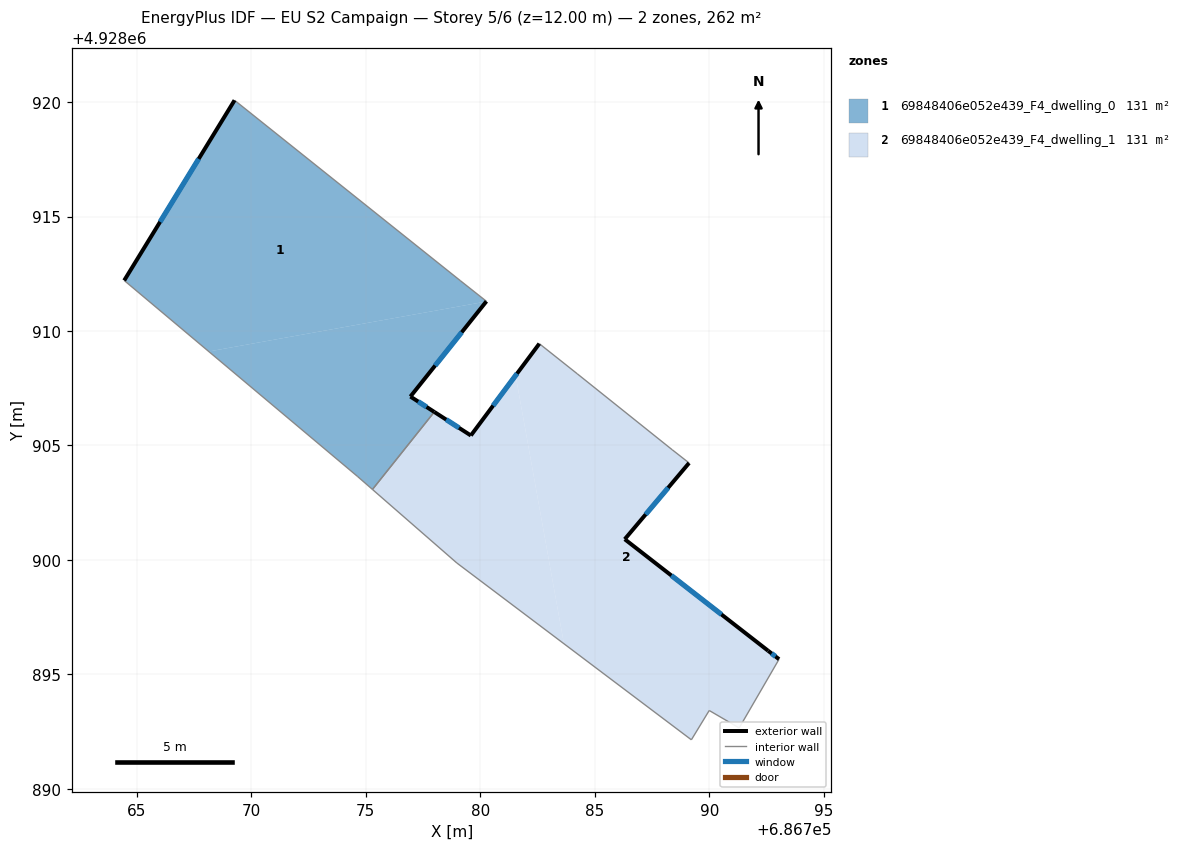
=== STOREY PLAN SPEC (per zone: floor XY polygon, exterior-wall plan segments, windows/doors) ===
zone 1: 69848406e052e439_F4_dwelling_0  (130.9 m²)
  floor: (686780.26, 4928911.29) (686780.27, 4928911.30) (686779.12, 4928912.21) (686769.27, 4928920.08) (686764.45, 4928912.21) (686768.14, 4928909.11)
  floor: (686777.99, 4928906.46) (686776.95, 4928907.14) (686780.26, 4928911.29) (686768.14, 4928909.11) (686774.63, 4928903.66) (686775.29, 4928903.08)
  exterior wall: (686780.27, 4928911.30) – (686776.95, 4928907.14)  [5.3 m]
    window: (686779.19, 4928909.94) – (686778.03, 4928908.49)  [2.0 m²]
  exterior wall: (686776.95, 4928907.14) – (686777.99, 4928906.46)  [1.2 m]
    window: (686777.29, 4928906.92) – (686777.65, 4928906.68)  [0.5 m²]
  exterior wall: (686764.45, 4928912.21) – (686769.27, 4928920.08)  [9.2 m]
    window: (686766.02, 4928914.77) – (686767.70, 4928917.52)  [3.4 m²]
  interior walls: 5
zone 2: 69848406e052e439_F4_dwelling_1  (130.9 m²)
  floor: (686783.65, 4928896.34) (686781.54, 4928908.06) (686779.59, 4928905.44) (686777.99, 4928906.46) (686775.29, 4928903.08) (686778.98, 4928899.87)
  floor: (686791.31, 4928892.66) (686793.05, 4928895.67) (686792.57, 4928896.04) (686786.31, 4928900.91) (686789.12, 4928904.24) (686788.38, 4928904.82) (686784.23, 4928908.14) (686782.58, 4928909.45) (686781.54, 4928908.06) (686783.65, 4928896.34) (686789.22, 4928892.15) (686790.00, 4928893.43)
  exterior wall: (686777.99, 4928906.46) – (686779.59, 4928905.44)  [1.9 m]
    window: (686778.51, 4928906.13) – (686779.07, 4928905.77)  [0.7 m²]
  exterior wall: (686779.59, 4928905.44) – (686782.58, 4928909.45)  [5.0 m]
    window: (686780.56, 4928906.74) – (686781.61, 4928908.14)  [1.8 m²]
  exterior wall: (686789.12, 4928904.24) – (686786.31, 4928900.91)  [4.4 m]
    window: (686788.21, 4928903.15) – (686787.22, 4928901.99)  [1.6 m²]
  exterior wall: (686786.31, 4928900.91) – (686792.57, 4928896.04)  [7.9 m]
    window: (686788.35, 4928899.32) – (686790.54, 4928897.62)  [2.9 m²]
  exterior wall: (686792.57, 4928896.04) – (686793.05, 4928895.67)  [0.6 m]
    window: (686792.73, 4928895.92) – (686792.89, 4928895.79)  [0.2 m²]
  interior walls: 9

=== DERIVED (storey summary) ===
Building: EU S2 Campaign
Storey: 5 of 6  (floor level z = 12.00 m)
Storey gross floor area: 261.9 m²
Zones on this storey: 2
  - 69848406e052e439_F4_dwelling_0: floor 130.9 m²; exterior wall 15.8 m (47.4 m²); 3 window(s) 5.8 m²; WWR 12.2%
  - 69848406e052e439_F4_dwelling_1: floor 130.9 m²; exterior wall 19.8 m (59.4 m²); 5 window(s) 7.3 m²; WWR 12.2%
Zone adjacency (shared interzone walls):
  - 69848406e052e439_F4_dwelling_0 ↔ 69848406e052e439_F4_dwelling_1